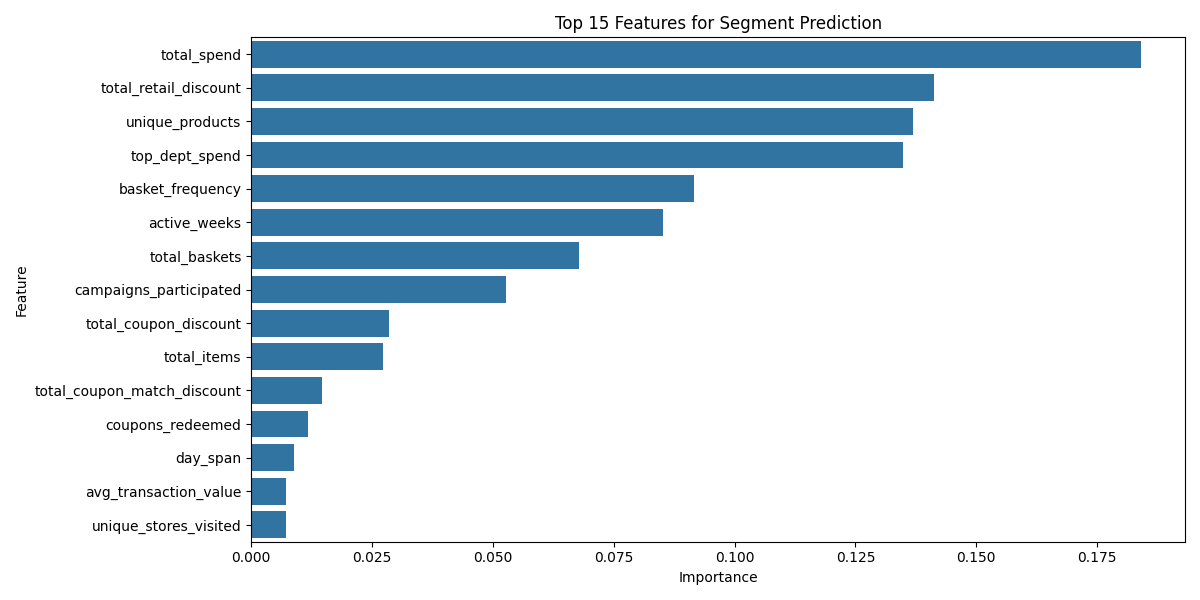

Values plotted in this chart, from the file beside it:
Feature, Importance
total_spend, 0.184
total_retail_discount, 0.1413
unique_products, 0.137
top_dept_spend, 0.1348
basket_frequency, 0.09166
active_weeks, 0.08521
total_baskets, 0.06782
campaigns_participated, 0.05269
total_coupon_discount, 0.0285
total_items, 0.02731
total_coupon_match_discount, 0.01454
coupons_redeemed, 0.01169
day_span, 0.00886
avg_transaction_value, 0.007267
unique_stores_visited, 0.007262
